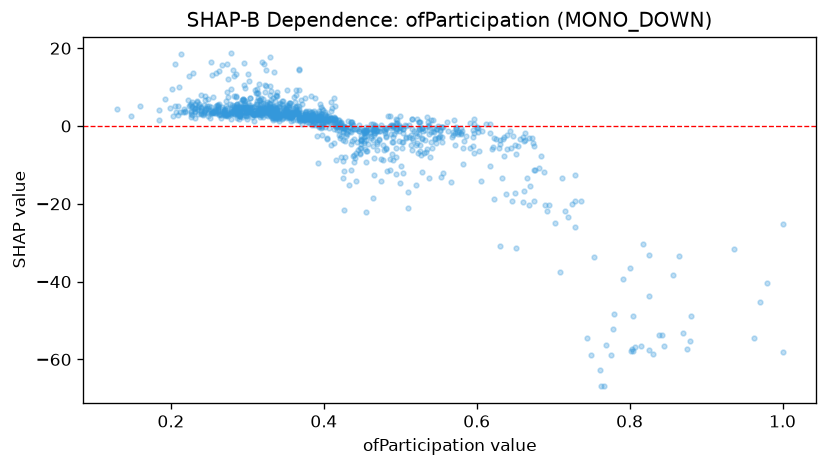

The data file committed next to this chart (first rows):
feature_value, shap_value
0.41, -4.977
0.382, 0.9097
0.618, 0.4039
0.33, 3.784
0.437, 0.992
0.295, 2.932
0.412, 1.641
0.242, 2.913
0.426, -0.6378
0.239, 3.058
0.381, 1.888
0.316, 2.278
0.358, 2.562
0.595, -1.096
0.666, -13.33
0.47, -0.9484
0.404, 2.254
0.466, -0.826
0.309, 4.832
0.455, -1.521
0.383, 2.464
0.543, 1.459
0.392, 1.716
0.384, 1.605
0.278, 3.182
0.369, 1.357
0.405, 1.187
0.289, 1.893
0.573, -0.214
0.244, 3.76
0.529, -3.364
0.376, 2.574
0.394, 1.696
0.375, 3.055
0.936, -31.51
0.503, -0.774
0.46, -0.8115
0.54, -1.638
0.304, 3.481
0.315, 3.539
0.336, 1.906
0.556, -0.3687
0.314, 3.466
0.278, 3.643
0.464, 0.4388
0.279, 1.866
0.314, 3.007
0.446, -1.34
0.252, 4.148
0.473, -1.296
0.298, 3.323
0.297, 4.725
0.607, -1.383
0.366, 3.321
0.37, 3.443
0.399, 0.8648
0.366, 3.44
0.555, -0.2196
0.338, 2.715
0.301, 2.967
... 1,099 more rows
